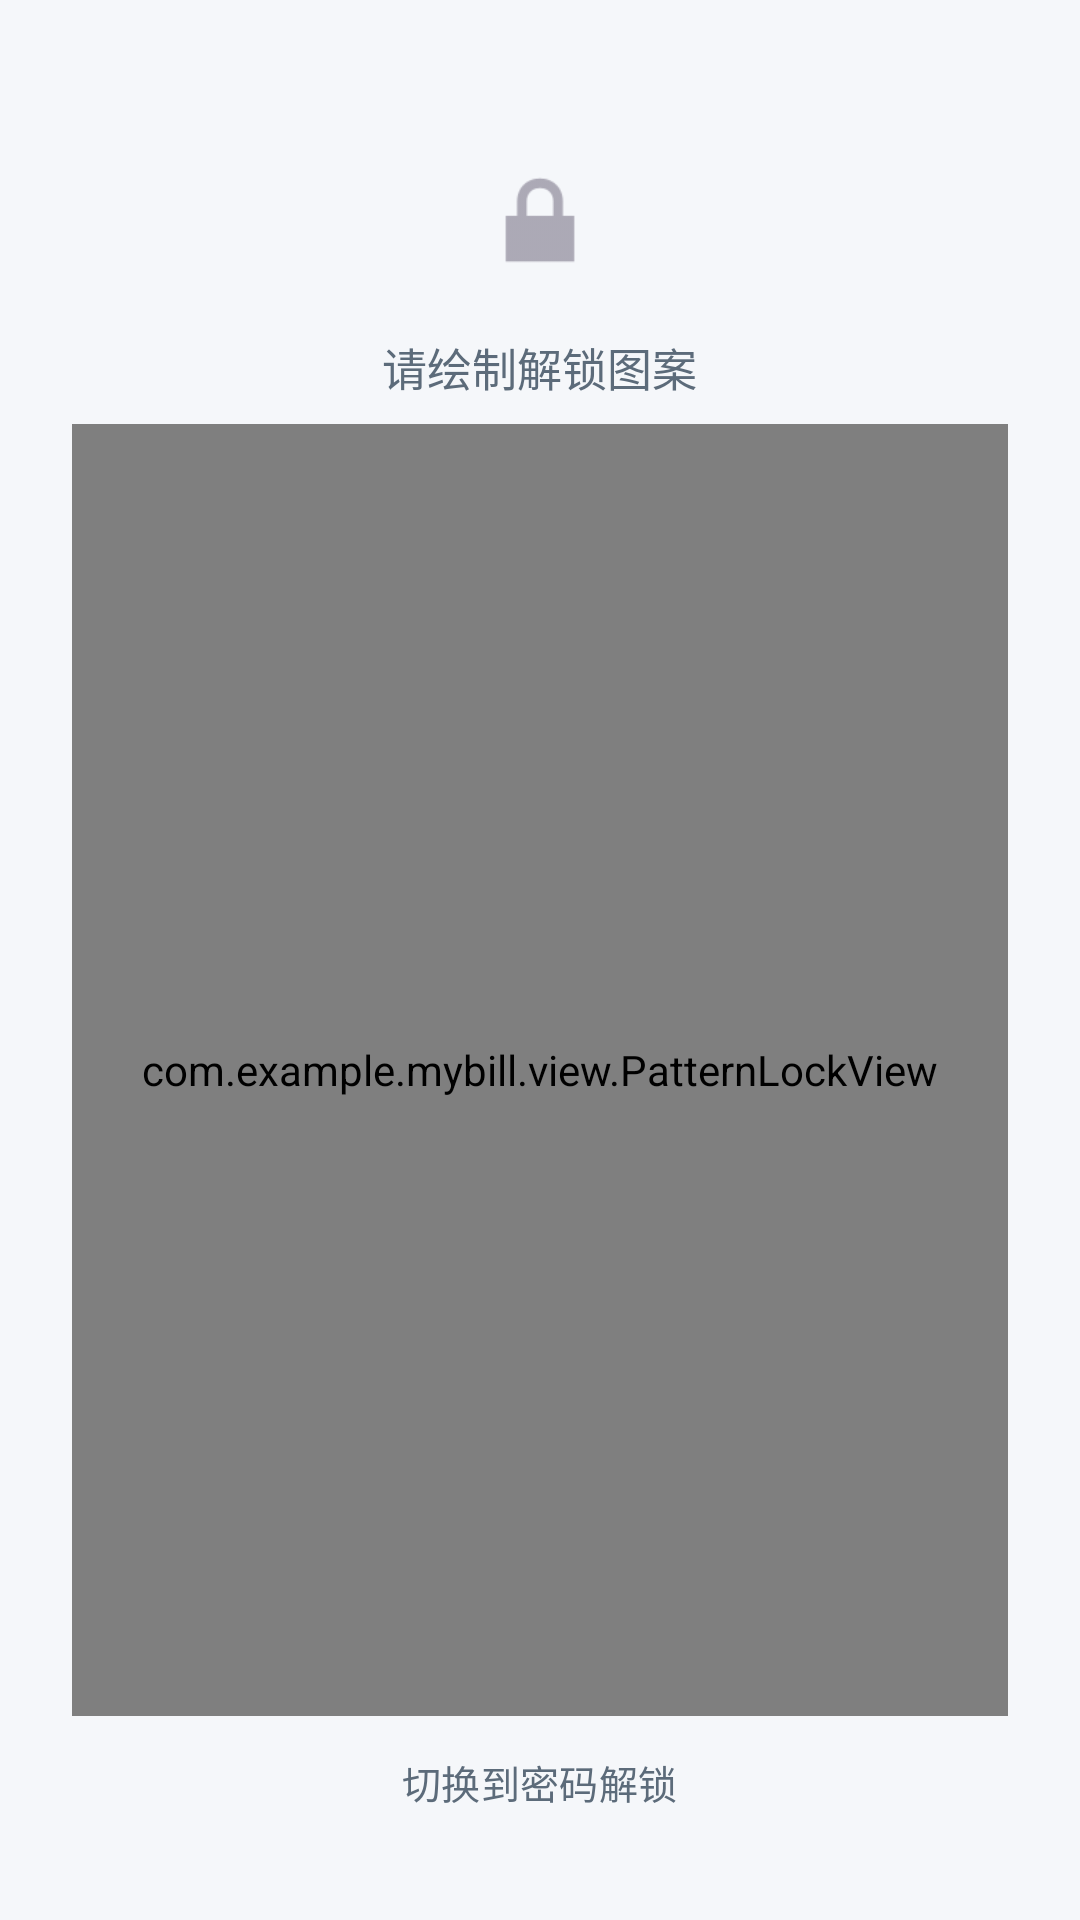

Layout XML and referenced resources for this Android screen:
<!-- AndroidManifest.xml: activity theme Theme.MyBill -->
<!-- res/layout/activity_lock.xml -->
<?xml version="1.0" encoding="utf-8"?>
<LinearLayout xmlns:android="http://schemas.android.com/apk/res/android"
    xmlns:app="http://schemas.android.com/apk/res-auto"
    android:id="@+id/lock_root"
    android:layout_width="match_parent"
    android:layout_height="match_parent"
    android:orientation="vertical"
    android:gravity="center_horizontal"
    android:background="@color/lock_bg"
    android:paddingHorizontal="24dp"
    android:paddingBottom="16dp"
    android:clipToPadding="false">

    
    <View
        android:layout_width="0dp"
        android:layout_height="0dp"
        android:layout_weight="0.12" />

    
    <ImageView
        android:id="@+id/iv_lock_icon"
        android:layout_width="44dp"
        android:layout_height="44dp"
        android:src="@android:drawable/ic_lock_lock"
        android:alpha="0.5" />

    
    <TextView
        android:id="@+id/tv_lock_hint"
        android:layout_width="wrap_content"
        android:layout_height="wrap_content"
        android:layout_marginTop="16dp"
        android:layout_marginBottom="8dp"
        android:text="请绘制解锁图案"
        android:textSize="15sp"
        android:textColor="@color/text_secondary" />

    
    <com.example.mybill.view.PatternLockView
        android:id="@+id/pattern_lock"
        android:layout_width="match_parent"
        android:layout_height="0dp"
        android:layout_weight="1"
        android:paddingHorizontal="16dp"
        android:paddingVertical="8dp" />

    
    <LinearLayout
        android:id="@+id/layout_pin"
        android:layout_width="match_parent"
        android:layout_height="0dp"
        android:layout_weight="1"
        android:orientation="vertical"
        android:gravity="center"
        android:visibility="gone">

        
        <LinearLayout
            android:id="@+id/layout_pin_dots"
            android:layout_width="wrap_content"
            android:layout_height="wrap_content"
            android:orientation="horizontal"
            android:gravity="center"
            android:layout_marginBottom="16dp" />

        <TextView
            android:id="@+id/tv_pin_message"
            android:layout_width="wrap_content"
            android:layout_height="wrap_content"
            android:textSize="14sp"
            android:textColor="@color/expense_red"
            android:visibility="gone"
            android:layout_marginBottom="10dp" />

        
        <LinearLayout
            android:id="@+id/layout_keypad"
            android:layout_width="match_parent"
            android:layout_height="wrap_content"
            android:orientation="vertical"
            android:gravity="center"
            android:paddingHorizontal="12dp">

            <LinearLayout
                android:layout_width="match_parent"
                android:layout_height="wrap_content"
                android:orientation="horizontal"
                android:gravity="center"
                android:layout_marginBottom="6dp">

                <com.google.android.material.button.MaterialButton
                    android:id="@+id/btn_num_1"
                    style="@style/Widget.Material3.Button.TextButton"
                    android:layout_width="0dp" android:layout_height="76dp"
                    android:layout_weight="1" android:minWidth="80dp" android:maxWidth="120dp"
                    android:text="1" android:textSize="26sp" android:textColor="@color/text_primary" />
                <View android:layout_width="12dp" android:layout_height="1dp" />
                <com.google.android.material.button.MaterialButton
                    android:id="@+id/btn_num_2"
                    style="@style/Widget.Material3.Button.TextButton"
                    android:layout_width="0dp" android:layout_height="76dp"
                    android:layout_weight="1" android:minWidth="80dp" android:maxWidth="120dp"
                    android:text="2" android:textSize="26sp" android:textColor="@color/text_primary" />
                <View android:layout_width="12dp" android:layout_height="1dp" />
                <com.google.android.material.button.MaterialButton
                    android:id="@+id/btn_num_3"
                    style="@style/Widget.Material3.Button.TextButton"
                    android:layout_width="0dp" android:layout_height="76dp"
                    android:layout_weight="1" android:minWidth="80dp" android:maxWidth="120dp"
                    android:text="3" android:textSize="26sp" android:textColor="@color/text_primary" />
            </LinearLayout>

            <LinearLayout
                android:layout_width="match_parent"
                android:layout_height="wrap_content"
                android:orientation="horizontal"
                android:gravity="center"
                android:layout_marginBottom="6dp">

                <com.google.android.material.button.MaterialButton
                    android:id="@+id/btn_num_4"
                    style="@style/Widget.Material3.Button.TextButton"
                    android:layout_width="0dp" android:layout_height="76dp"
                    android:layout_weight="1" android:minWidth="80dp" android:maxWidth="120dp"
                    android:text="4" android:textSize="26sp" android:textColor="@color/text_primary" />
                <View android:layout_width="12dp" android:layout_height="1dp" />
                <com.google.android.material.button.MaterialButton
                    android:id="@+id/btn_num_5"
                    style="@style/Widget.Material3.Button.TextButton"
                    android:layout_width="0dp" android:layout_height="76dp"
                    android:layout_weight="1" android:minWidth="80dp" android:maxWidth="120dp"
                    android:text="5" android:textSize="26sp" android:textColor="@color/text_primary" />
                <View android:layout_width="12dp" android:layout_height="1dp" />
                <com.google.android.material.button.MaterialButton
                    android:id="@+id/btn_num_6"
                    style="@style/Widget.Material3.Button.TextButton"
                    android:layout_width="0dp" android:layout_height="76dp"
                    android:layout_weight="1" android:minWidth="80dp" android:maxWidth="120dp"
                    android:text="6" android:textSize="26sp" android:textColor="@color/text_primary" />
            </LinearLayout>

            <LinearLayout
                android:layout_width="match_parent"
                android:layout_height="wrap_content"
                android:orientation="horizontal"
                android:gravity="center"
                android:layout_marginBottom="6dp">

                <com.google.android.material.button.MaterialButton
                    android:id="@+id/btn_num_7"
                    style="@style/Widget.Material3.Button.TextButton"
                    android:layout_width="0dp" android:layout_height="76dp"
                    android:layout_weight="1" android:minWidth="80dp" android:maxWidth="120dp"
                    android:text="7" android:textSize="26sp" android:textColor="@color/text_primary" />
                <View android:layout_width="12dp" android:layout_height="1dp" />
                <com.google.android.material.button.MaterialButton
                    android:id="@+id/btn_num_8"
                    style="@style/Widget.Material3.Button.TextButton"
                    android:layout_width="0dp" android:layout_height="76dp"
                    android:layout_weight="1" android:minWidth="80dp" android:maxWidth="120dp"
                    android:text="8" android:textSize="26sp" android:textColor="@color/text_primary" />
                <View android:layout_width="12dp" android:layout_height="1dp" />
                <com.google.android.material.button.MaterialButton
                    android:id="@+id/btn_num_9"
                    style="@style/Widget.Material3.Button.TextButton"
                    android:layout_width="0dp" android:layout_height="76dp"
                    android:layout_weight="1" android:minWidth="80dp" android:maxWidth="120dp"
                    android:text="9" android:textSize="26sp" android:textColor="@color/text_primary" />
            </LinearLayout>

            <LinearLayout
                android:layout_width="match_parent"
                android:layout_height="wrap_content"
                android:orientation="horizontal"
                android:gravity="center">

                <View
                    android:layout_width="0dp" android:layout_height="76dp"
                    android:layout_weight="1" android:minWidth="80dp" android:maxWidth="120dp" />

                <com.google.android.material.button.MaterialButton
                    android:id="@+id/btn_num_0"
                    style="@style/Widget.Material3.Button.TextButton"
                    android:layout_width="0dp" android:layout_height="76dp"
                    android:layout_weight="1" android:minWidth="80dp" android:maxWidth="120dp"
                    android:text="0" android:textSize="26sp" android:textColor="@color/text_primary" />

                <View android:layout_width="12dp" android:layout_height="1dp" />

                <com.google.android.material.button.MaterialButton
                    android:id="@+id/btn_num_del"
                    style="@style/Widget.Material3.Button.TextButton"
                    android:layout_width="0dp" android:layout_height="76dp"
                    android:layout_weight="1" android:minWidth="80dp" android:maxWidth="120dp"
                    android:text="⌫" android:textSize="20sp" android:textColor="#757575" />
            </LinearLayout>
        </LinearLayout>
    </LinearLayout>

    
    <com.google.android.material.button.MaterialButton
        android:id="@+id/btn_switch_mode"
        style="@style/Widget.Material3.Button.TextButton"
        android:layout_width="wrap_content"
        android:layout_height="44dp"
        android:text="切换到密码解锁"
        android:textSize="13sp"
        android:textColor="@color/text_secondary"
        android:layout_marginBottom="8dp" />

</LinearLayout>
<!-- resources referenced by this layout -->
<resources>
  <color name="expense_red">#D32F2F</color>
  <color name="lock_bg">#F5F7FA</color>
  <color name="text_primary">#1C1B1F</color>
  <color name="text_secondary">#5C6B7A</color>
  <style name="Theme.MyBill" parent="Base.Theme.MyBill" />
  <style name="Base.Theme.MyBill" parent="Theme.Material3.DayNight.NoActionBar">
          
          <item name="colorPrimary">@color/primary_teal</item>
          <item name="colorOnPrimary">@color/white</item>
          <item name="android:windowContentTransitions">true</item>
      </style>
  <color name="primary_teal">#00796B</color>
  <color name="white">#FFFFFFFF</color>
</resources>
